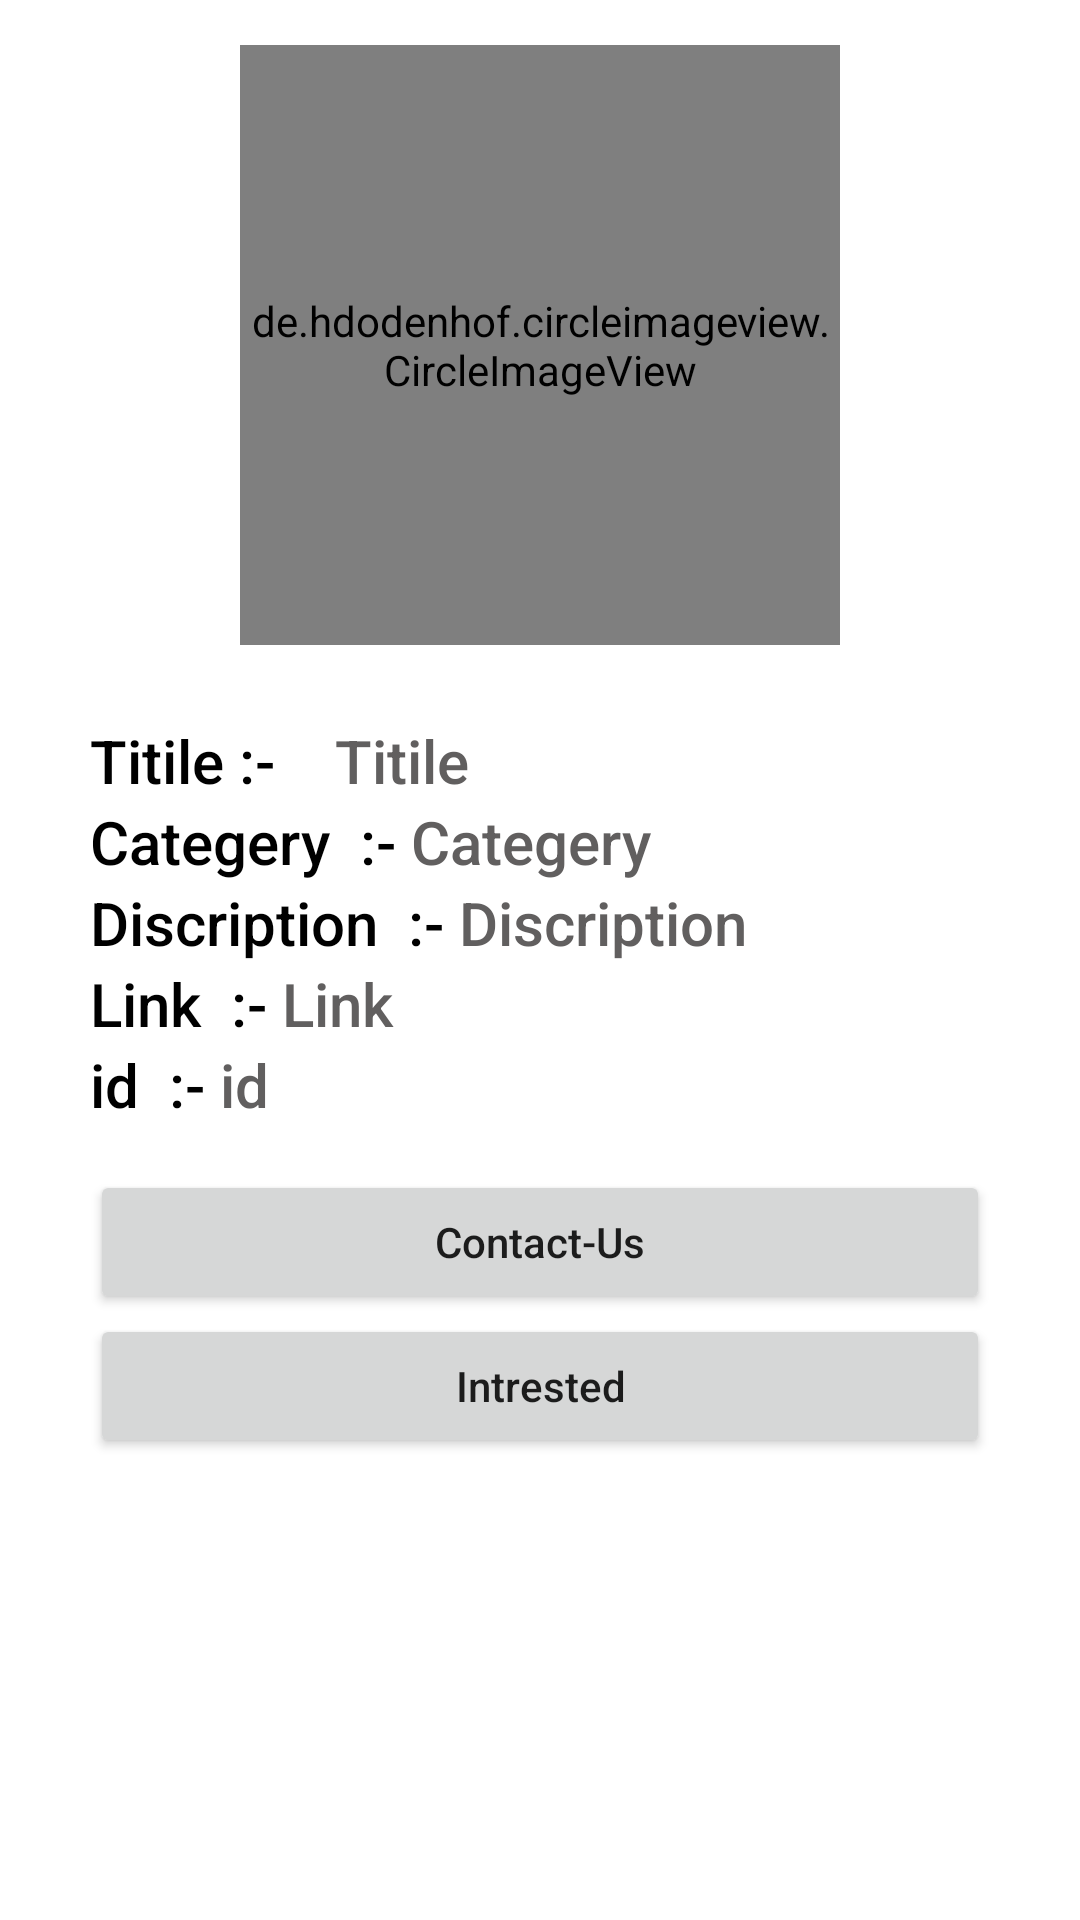

Android layout source for this screen:
<!-- AndroidManifest.xml: application theme Theme.Rasayanm -->
<!-- res/layout/activity_notice_board_detail.xml -->
<?xml version="1.0" encoding="utf-8"?>
<androidx.constraintlayout.widget.ConstraintLayout xmlns:android="http://schemas.android.com/apk/res/android"
    xmlns:app="http://schemas.android.com/apk/res-auto"
    xmlns:tools="http://schemas.android.com/tools"
    android:layout_width="match_parent"
    android:layout_height="match_parent"
    tools:context=".NoticeBoardDetail">

    <de.hdodenhof.circleimageview.CircleImageView
        android:id="@+id/imgView"
        android:layout_width="200dp"
        android:layout_height="200dp"
        android:layout_marginTop="15dp"
        android:src="@drawable/rasayanm"
        app:layout_constraintEnd_toEndOf="parent"
        app:layout_constraintStart_toStartOf="parent"
        app:layout_constraintTop_toTopOf="parent" />


    <LinearLayout
        android:id="@+id/linearLayout"
        android:layout_width="match_parent"
        android:layout_height="wrap_content"
        android:layout_marginTop="25dp"
        android:orientation="horizontal"
        app:layout_constraintStart_toStartOf="parent"
        app:layout_constraintTop_toBottomOf="@+id/imgView">

        <TextView
            android:layout_width="wrap_content"
            android:layout_height="wrap_content"
            android:layout_gravity="center"
            android:fontFamily="sans-serif-medium"
            android:text="      Titile :-    "
            android:textColor="@color/black"
            android:textSize="20dp" />

        <TextView
            android:id="@+id/tvTitle"
            android:layout_width="match_parent"
            android:layout_height="wrap_content"
            android:fontFamily="sans-serif-medium"
            android:text="Titile "
            android:textColor="@color/acho"
            android:textSize="20dp" />

    </LinearLayout>

    <LinearLayout
        android:id="@+id/linearLayout1"
        android:layout_width="match_parent"
        android:layout_height="wrap_content"
        android:orientation="horizontal"
        app:layout_constraintStart_toStartOf="parent"
        app:layout_constraintTop_toBottomOf="@+id/linearLayout">

        <TextView
            android:layout_width="wrap_content"
            android:layout_height="wrap_content"
            android:fontFamily="sans-serif-medium"
            android:text="      Categery  :- "
            android:textColor="@color/black"
            android:textSize="20dp"

            />

        <TextView
            android:id="@+id/tvSpinCategory"
            android:layout_width="match_parent"
            android:layout_height="wrap_content"
            android:fontFamily="sans-serif-medium"
            android:text="Categery"
            android:textColor="@color/acho"
            android:textSize="20dp" />

    </LinearLayout>

    <LinearLayout
        android:id="@+id/linearLayout2"
        android:layout_width="match_parent"
        android:layout_height="wrap_content"
        android:orientation="horizontal"
        app:layout_constraintStart_toStartOf="parent"
        app:layout_constraintTop_toBottomOf="@+id/linearLayout1">

        <TextView
            android:layout_width="wrap_content"
            android:layout_height="wrap_content"
            android:fontFamily="sans-serif-medium"
            android:text="      Discription  :- "
            android:textColor="@color/black"
            android:textSize="20dp" />

        <TextView
            android:id="@+id/tvDiscription"
            android:layout_width="match_parent"
            android:layout_height="wrap_content"
            android:fontFamily="sans-serif-medium"
            android:text="Discription"
            android:textColor="@color/acho"
            android:textSize="20dp" />
    </LinearLayout>

    <LinearLayout
        android:id="@+id/linearLayout3"
        android:layout_width="match_parent"
        android:layout_height="wrap_content"
        android:orientation="horizontal"
        app:layout_constraintStart_toStartOf="parent"
        app:layout_constraintTop_toBottomOf="@+id/linearLayout2">

        <TextView
            android:layout_width="wrap_content"
            android:layout_height="wrap_content"
            android:fontFamily="sans-serif-medium"
            android:text="      Link  :- "
            android:textColor="@color/black"
            android:textSize="20dp" />

        <TextView
            android:id="@+id/tvLink"
            android:layout_width="match_parent"
            android:layout_height="wrap_content"
            android:fontFamily="sans-serif-medium"
            android:text="Link"
            android:textColor="@color/acho"
            android:textSize="20dp" />

    </LinearLayout>


    <LinearLayout
        android:id="@+id/linearLayout6"
        android:layout_width="match_parent"
        android:layout_height="wrap_content"
        android:orientation="horizontal"
        app:layout_constraintStart_toStartOf="parent"
        app:layout_constraintTop_toBottomOf="@+id/linearLayout3">

        <TextView
            android:layout_width="wrap_content"
            android:layout_height="wrap_content"
            android:fontFamily="sans-serif-medium"
            android:text="      id  :- "
            android:textColor="@color/black"
            android:textSize="20dp" />

        <TextView
            android:id="@+id/tvId"
            android:layout_width="match_parent"
            android:layout_height="wrap_content"
            android:fontFamily="sans-serif-medium"
            android:text="id"
            android:textColor="@color/acho"
            android:textSize="20dp"
            app:layout_constraintTop_toBottomOf="@+id/tvCountryName" />


    </LinearLayout>


    <LinearLayout
        android:layout_width="match_parent"
        android:layout_height="wrap_content"
        android:orientation="vertical"
        app:layout_constraintTop_toBottomOf="@id/linearLayout6">

        <Button
            android:id="@+id/btnContactUs"
            android:layout_width="300dp"
            android:layout_height="wrap_content"
            android:layout_gravity="center"
            android:layout_marginTop="15dp"
            android:text="Contact-Us"
            android:textAllCaps="false" />

        <Button
            android:id="@+id/btnIntrested"
            android:layout_width="300dp"
            android:layout_height="wrap_content"
            android:layout_gravity="center"
            android:text="Intrested"
            android:textAllCaps="false"
            app:layout_constraintTop_toBottomOf="@+id/btnContactUs" />

    </LinearLayout>

</androidx.constraintlayout.widget.ConstraintLayout>
<!-- resources referenced by this layout -->
<resources>
  <color name="acho">#615F5F</color>
  <color name="black">#FF000000</color>
  <!-- drawable rasayanm: png bitmap (drawable-v24, 3213 bytes) -->
  <style name="Theme.Rasayanm" parent="Theme.MaterialComponents.DayNight.DarkActionBar">
          
          <item name="colorPrimary">@color/black</item>
          <item name="colorPrimaryVariant">#CEBF1C19</item>
          <item name="colorOnPrimary">@color/white</item>
          
          <item name="colorSecondary">@color/teal_200</item>
          <item name="colorSecondaryVariant">@color/Dark_red</item>
          <item name="colorOnSecondary">@color/black</item>
          
          <item name="android:statusBarColor" tools:targetApi="l">?attr/colorPrimaryVariant</item>
          
      </style>
  <color name="white">#FFFFFFFF</color>
  <color name="teal_200">#FF03DAC5</color>
  <color name="Dark_red">#D14242</color>
</resources>
